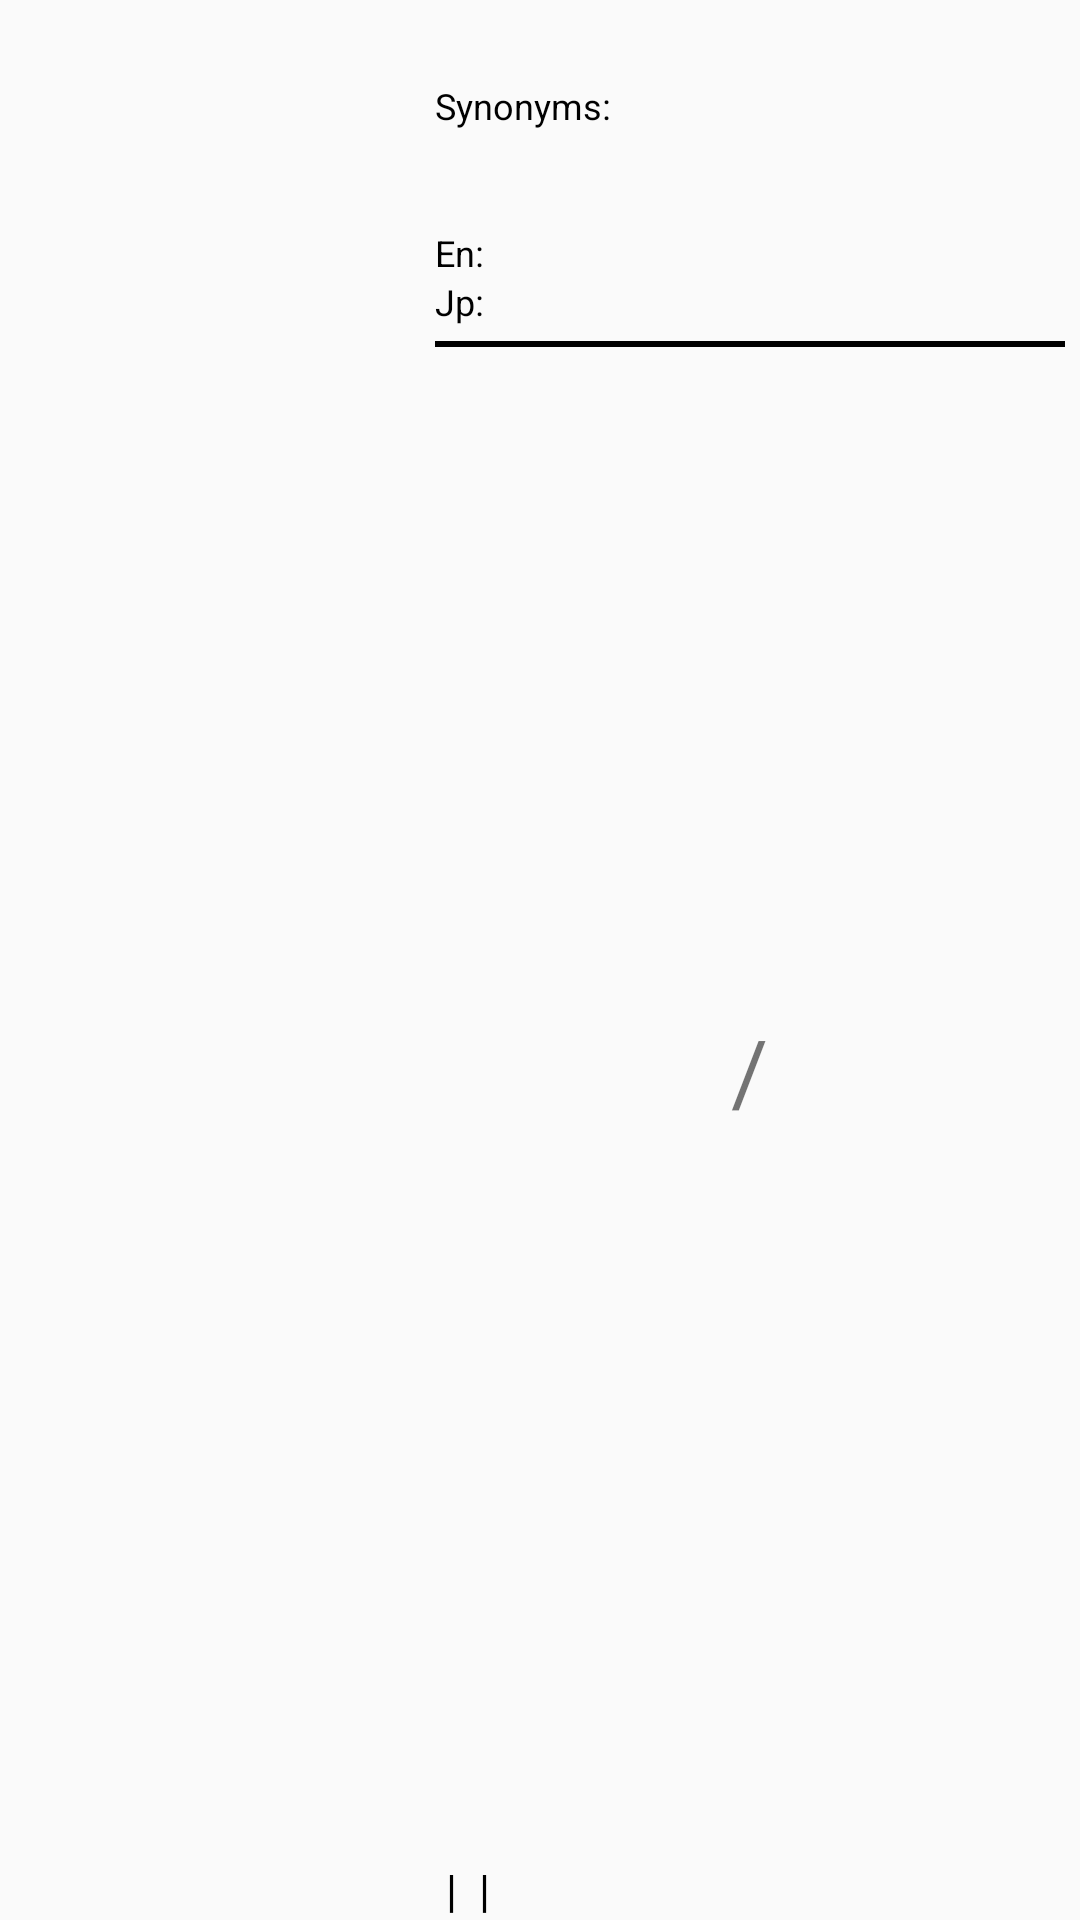

Reconstruct the res/layout file that produces this screen, plus the resources it refers to.
<!-- AndroidManifest.xml: application theme AppTheme -->
<!-- res/layout/adapter_user_list.xml -->
<?xml version="1.0" encoding="utf-8"?>
<LinearLayout xmlns:android="http://schemas.android.com/apk/res/android"
    android:orientation="horizontal"
    android:layout_width="match_parent"
    android:layout_height="wrap_content">

    <ImageView
        android:id="@+id/animeImage"
        android:layout_width="140dp"
        android:layout_height="220dp"
        android:scaleType="centerCrop"
        android:contentDescription="@string/image_for_the_anime" />

    <LinearLayout
        android:orientation="vertical"
        android:layout_width="match_parent"
        android:layout_height="match_parent"
        android:layout_marginStart="5dp"
        android:layout_marginEnd="5dp">

        <TextView
            android:id="@+id/animeName"
            android:layout_width="match_parent"
            android:layout_height="wrap_content"
            android:textSize="20sp"
            android:textColor="#000000"
            android:layout_gravity="center_horizontal"
            android:gravity="center_horizontal"
            android:maxLines="2"
            android:minLines="1"
            android:ellipsize="end"/>

        <LinearLayout
            android:orientation="horizontal"
            android:layout_width="match_parent"
            android:layout_height="wrap_content">

            <TextView
                android:id="@+id/synLabel"
                android:text="@string/synonyms"
                android:layout_width="wrap_content"
                android:layout_height="wrap_content"
                android:textSize="12sp"
                android:textColor="#000000"
                android:layout_gravity="center_horizontal"/>

            <LinearLayout
                android:orientation="vertical"
                android:layout_width="match_parent"
                android:layout_height="wrap_content">

                <TextView
                    android:id="@+id/animeSynonyms1"
                    android:layout_width="wrap_content"
                    android:layout_height="wrap_content"
                    android:textSize="12sp"
                    android:textColor="#000000"
                    android:layout_gravity="start"
                    android:maxLines="1"
                    android:minLines="1"
                    android:ellipsize="end"/>

                <TextView
                    android:id="@+id/animeSynonyms2"
                    android:layout_width="wrap_content"
                    android:layout_height="wrap_content"
                    android:textSize="12sp"
                    android:textColor="#000000"
                    android:layout_gravity="start"
                    android:maxLines="1"
                    android:minLines="1"
                    android:ellipsize="end"/>

                <TextView
                    android:id="@+id/animeSynonyms3"
                    android:layout_width="wrap_content"
                    android:layout_height="wrap_content"
                    android:textSize="12sp"
                    android:textColor="#000000"
                    android:layout_gravity="start"
                    android:maxLines="1"
                    android:minLines="1"
                    android:ellipsize="end"/>

            </LinearLayout>
        </LinearLayout>

        <LinearLayout
            android:orientation="horizontal"
            android:layout_width="match_parent"
            android:layout_height="wrap_content">

            <TextView
                android:id="@+id/enLabel"
                android:text="@string/en"
                android:layout_width="wrap_content"
                android:layout_height="wrap_content"
                android:textSize="12sp"
                android:textColor="#000000"
                android:layout_gravity="center_horizontal"/>

            <TextView
                android:id="@+id/animeEnTitle"
                android:layout_width="wrap_content"
                android:layout_height="wrap_content"
                android:textSize="12sp"
                android:textColor="#000000"
                android:paddingStart="34dp"
                android:paddingEnd="0dp"
                android:layout_gravity="center_horizontal"
                android:singleLine="true"
                android:ellipsize="end"/>
        </LinearLayout>

        <LinearLayout
            android:orientation="horizontal"
            android:layout_width="match_parent"
            android:layout_height="wrap_content">

            <TextView
                android:id="@+id/jpLabel"
                android:text="@string/jp"
                android:layout_width="wrap_content"
                android:layout_height="wrap_content"
                android:textSize="12sp"
                android:textColor="#000000"
                android:layout_gravity="center_horizontal"/>

            <TextView
                android:id="@+id/animeJpTitle"
                android:layout_width="wrap_content"
                android:layout_height="wrap_content"
                android:textSize="12sp"
                android:textColor="#000000"
                android:paddingStart="34dp"
                android:paddingEnd="0dp"
                android:layout_gravity="center_horizontal"
                android:singleLine="true"
                android:ellipsize="end"/>
        </LinearLayout>

        <View
            android:layout_width="match_parent"
            android:layout_height="2dp"
            android:background="@android:color/black"
            android:layout_marginTop="5dp"/>

        <Space
            android:layout_width="match_parent"
            android:layout_height="0dp"
            android:layout_weight="1"/>

        <LinearLayout
            android:orientation="horizontal"
            android:layout_width="match_parent"
            android:layout_height="wrap_content"
            android:layout_gravity="center_horizontal">

            <Space
                android:layout_width="0dp"
                android:layout_height="0dp"
                android:layout_weight="1"/>

            <LinearLayout
                android:orientation="horizontal"
                android:layout_width="wrap_content"
                android:layout_height="wrap_content">

                <TextView
                    android:id="@+id/numWatchedEpisodesOrReadVolumes"
                    android:layout_width="wrap_content"
                    android:layout_height="wrap_content"
                    android:textSize="30sp"
                    android:layout_gravity="center_horizontal"/>

                <TextView
                    android:text="@string/slash"
                    android:layout_width="wrap_content"
                    android:layout_height="wrap_content"
                    android:textSize="30sp"
                    android:layout_gravity="center_horizontal"/>

                <TextView
                    android:id="@+id/numEpisodesOrVolumes"
                    android:layout_width="wrap_content"
                    android:layout_height="wrap_content"
                    android:textSize="30sp"
                    android:layout_gravity="center_horizontal"/>
            </LinearLayout>

            <Space
                android:id="@+id/spaceBetweenVolAndChapIndicators"
                android:layout_width="0dp"
                android:layout_height="0dp"
                android:layout_weight="1"
                android:visibility="gone"/>

            <LinearLayout
                android:id="@+id/chapterCountsLinearLayout"
                android:orientation="horizontal"
                android:layout_width="wrap_content"
                android:layout_height="wrap_content"
                android:visibility="gone">

                <TextView
                    android:id="@+id/numReadChapters"
                    android:layout_width="wrap_content"
                    android:layout_height="wrap_content"
                    android:textSize="30sp"
                    android:layout_gravity="center_horizontal"/>

                <TextView
                    android:text="@string/slash"
                    android:layout_width="wrap_content"
                    android:layout_height="wrap_content"
                    android:textSize="30sp"
                    android:layout_gravity="center_horizontal"/>

                <TextView
                    android:id="@+id/numChapters"
                    android:layout_width="wrap_content"
                    android:layout_height="wrap_content"
                    android:textSize="30sp"
                    android:layout_gravity="center_horizontal"/>
            </LinearLayout>

            <Space
                android:layout_width="0dp"
                android:layout_height="0dp"
                android:layout_weight="1"/>
        </LinearLayout>

        <Space
            android:layout_width="match_parent"
            android:layout_height="0dp"
            android:layout_weight="1"/>

        <TextView
            android:id="@+id/ageRating"
            android:layout_width="wrap_content"
            android:layout_height="wrap_content"
            android:textSize="15sp"
            android:textColor="#000000"
            android:layout_marginBottom="-15sp"/>

        <LinearLayout
            android:orientation="horizontal"
            android:layout_width="match_parent"
            android:layout_height="wrap_content"
            android:gravity="bottom|start">

            <TextView
                android:id="@+id/mediaType"
                android:layout_width="wrap_content"
                android:layout_height="wrap_content"
                android:textSize="15sp"
                android:textColor="#000000"
                android:layout_gravity="bottom"/>

            <TextView
                android:text="@string/divider"
                android:layout_width="wrap_content"
                android:layout_height="wrap_content"
                android:textSize="15sp"
                android:textColor="#000000"
                android:layout_gravity="bottom"/>

            <TextView
                android:id="@+id/airingStatus"
                android:layout_width="wrap_content"
                android:layout_height="wrap_content"
                android:textSize="15sp"
                android:textColor="#000000"
                android:layout_gravity="bottom"/>

            <TextView
                android:text="@string/divider"
                android:layout_width="wrap_content"
                android:layout_height="wrap_content"
                android:textSize="15sp"
                android:textColor="#000000"
                android:layout_gravity="bottom"/>

            <TextView
                android:id="@+id/season"
                android:layout_width="wrap_content"
                android:layout_height="wrap_content"
                android:textSize="15sp"
                android:textColor="#000000"
                android:layout_gravity="bottom"/>

            <Space
                android:layout_width="0dp"
                android:layout_height="match_parent"
                android:layout_weight="1"/>

            <TextView
                android:id="@+id/score"
                android:layout_width="wrap_content"
                android:layout_height="wrap_content"
                android:textSize="20sp"
                android:textColor="#000000"
                android:layout_gravity="top"
                android:layout_margin="5dp"/>
        </LinearLayout>

    </LinearLayout>

</LinearLayout>
<!-- resources referenced by this layout -->
<resources>
  <string name="divider">\u0020|\u0020</string>
  <string name="en">"En:\u0020"</string>
  <string name="image_for_the_anime">Image for the Anime</string>
  <string name="jp">"Jp:\u0020"</string>
  <string name="slash">\u0020/\u0020</string>
  <string name="synonyms">Synonyms:\u0020</string>
  <style name="AppTheme" parent="Theme.AppCompat.Light.NoActionBar">
          
          <item name="colorPrimary">@color/colorPrimary</item>
          <item name="colorPrimaryDark">@color/colorPrimaryDark</item>
          <item name="colorAccent">@color/colorAccent</item>
      </style>
  <!-- not gathered from this repository: default colours our renderer supplied (Android Studio template values) -->
  <color name="colorPrimary">#FF6200EE</color>
  <color name="colorPrimaryDark">#FF3700B3</color>
  <color name="colorAccent">#FF03DAC5</color>
</resources>
